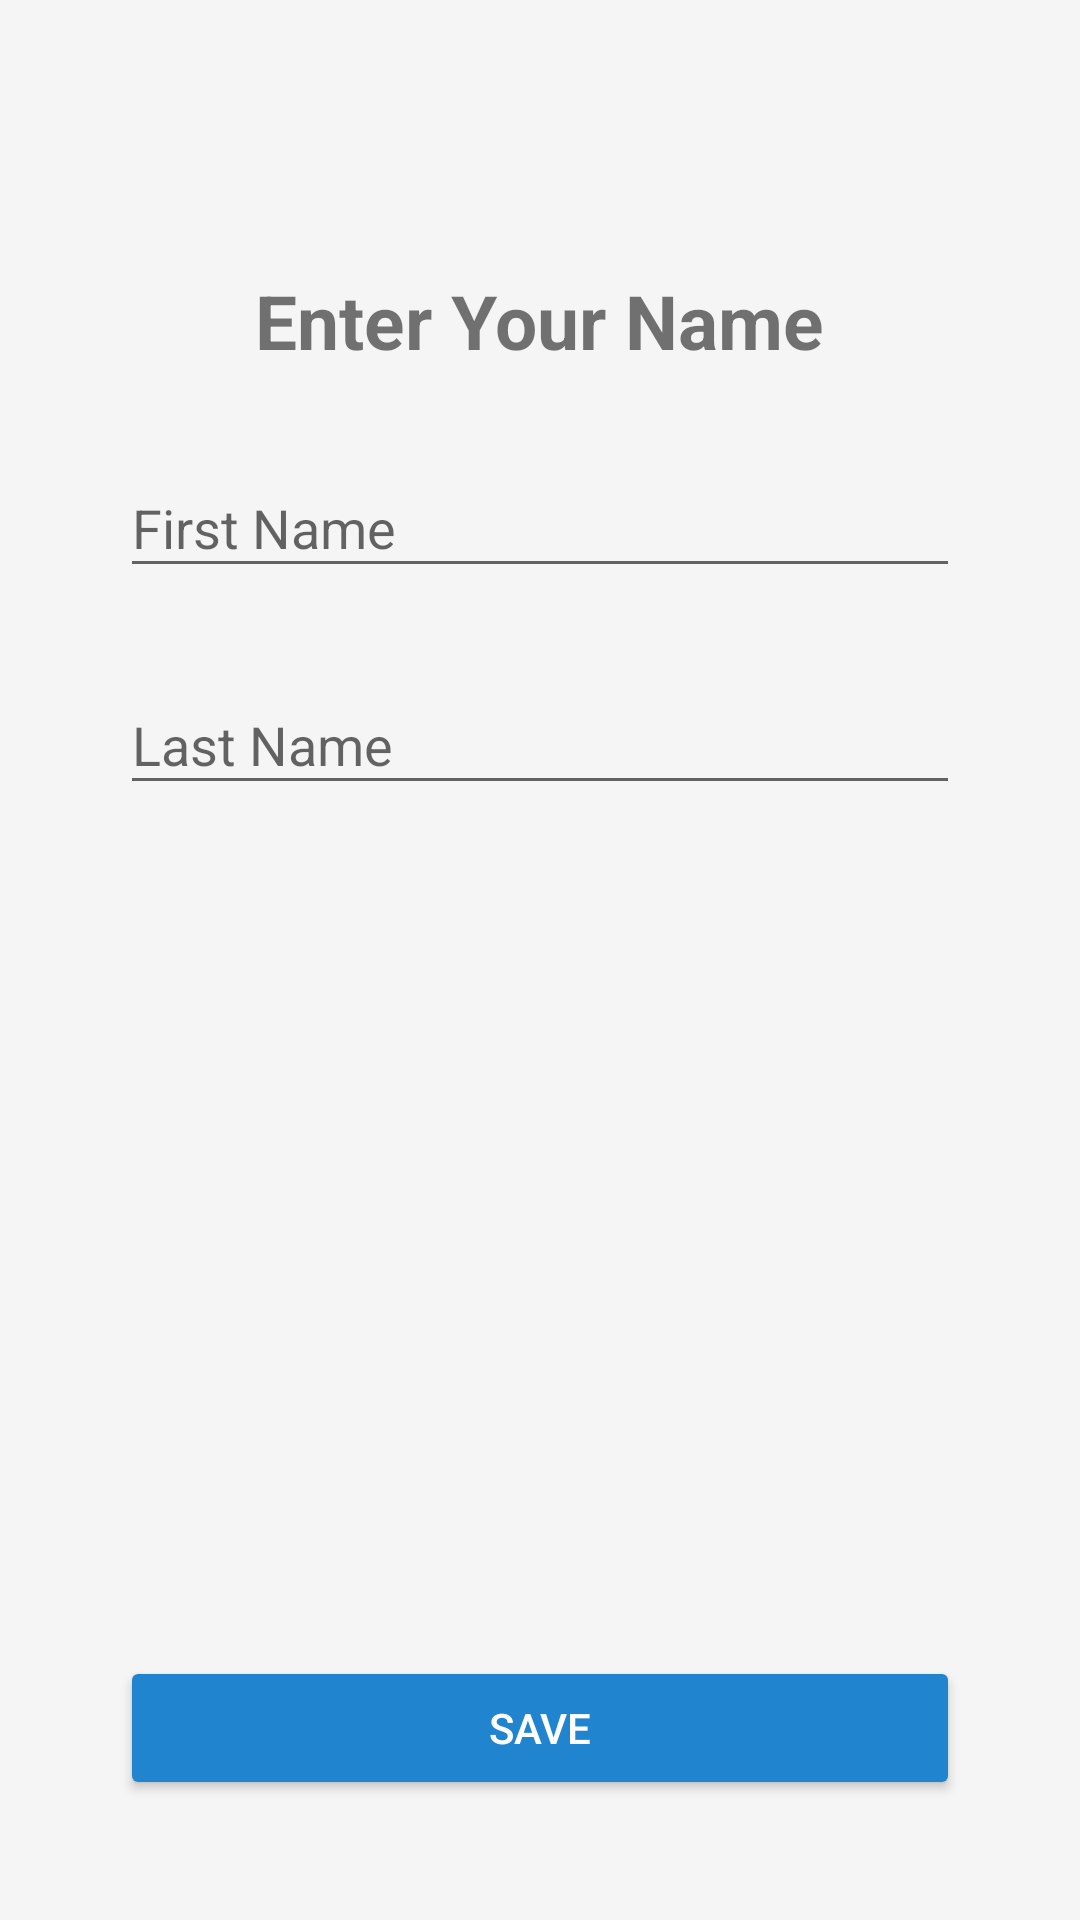

Write the Android layout XML for this screen, with the resource values it uses.
<!-- AndroidManifest.xml: application theme AppTheme -->
<!-- res/layout/activity_name_sign_up.xml -->
<?xml version="1.0" encoding="utf-8"?>
<RelativeLayout xmlns:android="http://schemas.android.com/apk/res/android"
    xmlns:app="http://schemas.android.com/apk/res-auto"
    xmlns:tools="http://schemas.android.com/tools"
    android:layout_width="match_parent"
    android:layout_height="match_parent"
    android:background="@color/background"
    android:orientation="vertical"
    android:padding="40dp"
    tools:context=".SignUp.NameSignUpActivity">

    <TextView
        android:id="@+id/qns"
        android:layout_centerHorizontal="true"
        android:layout_width="wrap_content"
        android:layout_height="wrap_content"
        android:layout_gravity="center_horizontal"
        android:layout_marginTop="50dp"
        android:text="Enter Your Name"
        android:textSize="25sp"
        android:textStyle="bold" />



        <android.support.design.widget.TextInputLayout
            android:layout_marginTop="20dp"
            android:layout_below="@id/qns"
            android:id="@+id/input_layout_FirstName"
            android:layout_width="match_parent"
            android:layout_height="wrap_content"
            android:layout_centerInParent="true">

            <EditText
                android:id="@+id/input_firstName"
                android:layout_width="match_parent"
                android:layout_height="wrap_content"
                android:hint="First Name"
                android:inputType="textEmailAddress" />

        </android.support.design.widget.TextInputLayout>

        <android.support.design.widget.TextInputLayout
            android:layout_marginTop="20dp"
            android:layout_below="@id/input_layout_FirstName"
            android:id="@+id/input_layout_LastName"
            android:layout_width="match_parent"
            android:layout_height="wrap_content"
            android:layout_centerInParent="true">

            <EditText
                android:id="@+id/input_LastName"
                android:layout_width="match_parent"
                android:layout_height="wrap_content"
                android:hint="Last Name"
                android:inputType="textEmailAddress" />

        </android.support.design.widget.TextInputLayout>

    <Button
        android:id="@+id/save_Button_name"
        style="@style/Widget.AppCompat.Button.Colored"
        android:layout_width="match_parent"
        android:layout_height="wrap_content"
        android:layout_alignParentBottom="true"
        android:layout_below="@id/input_layout_password"
        android:layout_marginTop="40dp"
        android:text="SAVE" />

</RelativeLayout>
<!-- resources referenced by this layout -->
<resources>
  <color name="background">#f5f5f5</color>
  <style name="AppTheme" parent="Theme.AppCompat.Light.DarkActionBar">
          
          
          <item name="android:actionButtonStyle">@style/myActionButtonStyle</item>
          <item name="actionButtonStyle">@style/myActionButtonStyle</item>
  
          
          <item name="colorPrimary">@color/colorPrimary</item>
          <item name="colorPrimaryDark">@color/colorPrimaryDark</item>
          <item name="colorAccent">@color/colorAccent</item>
      </style>
  <style name="myActionButtonStyle" parent="Widget.AppCompat.ActionButton">
          <item name="android:minWidth">30dp</item>
          <item name="android:maxWidth">48dp</item>
          <item name="android:width">38dp</item>
      </style>
  <color name="colorPrimary">#2184ce</color>
  <color name="colorPrimaryDark">#ba0109</color>
  <color name="colorAccent">#2184ce</color>
</resources>
